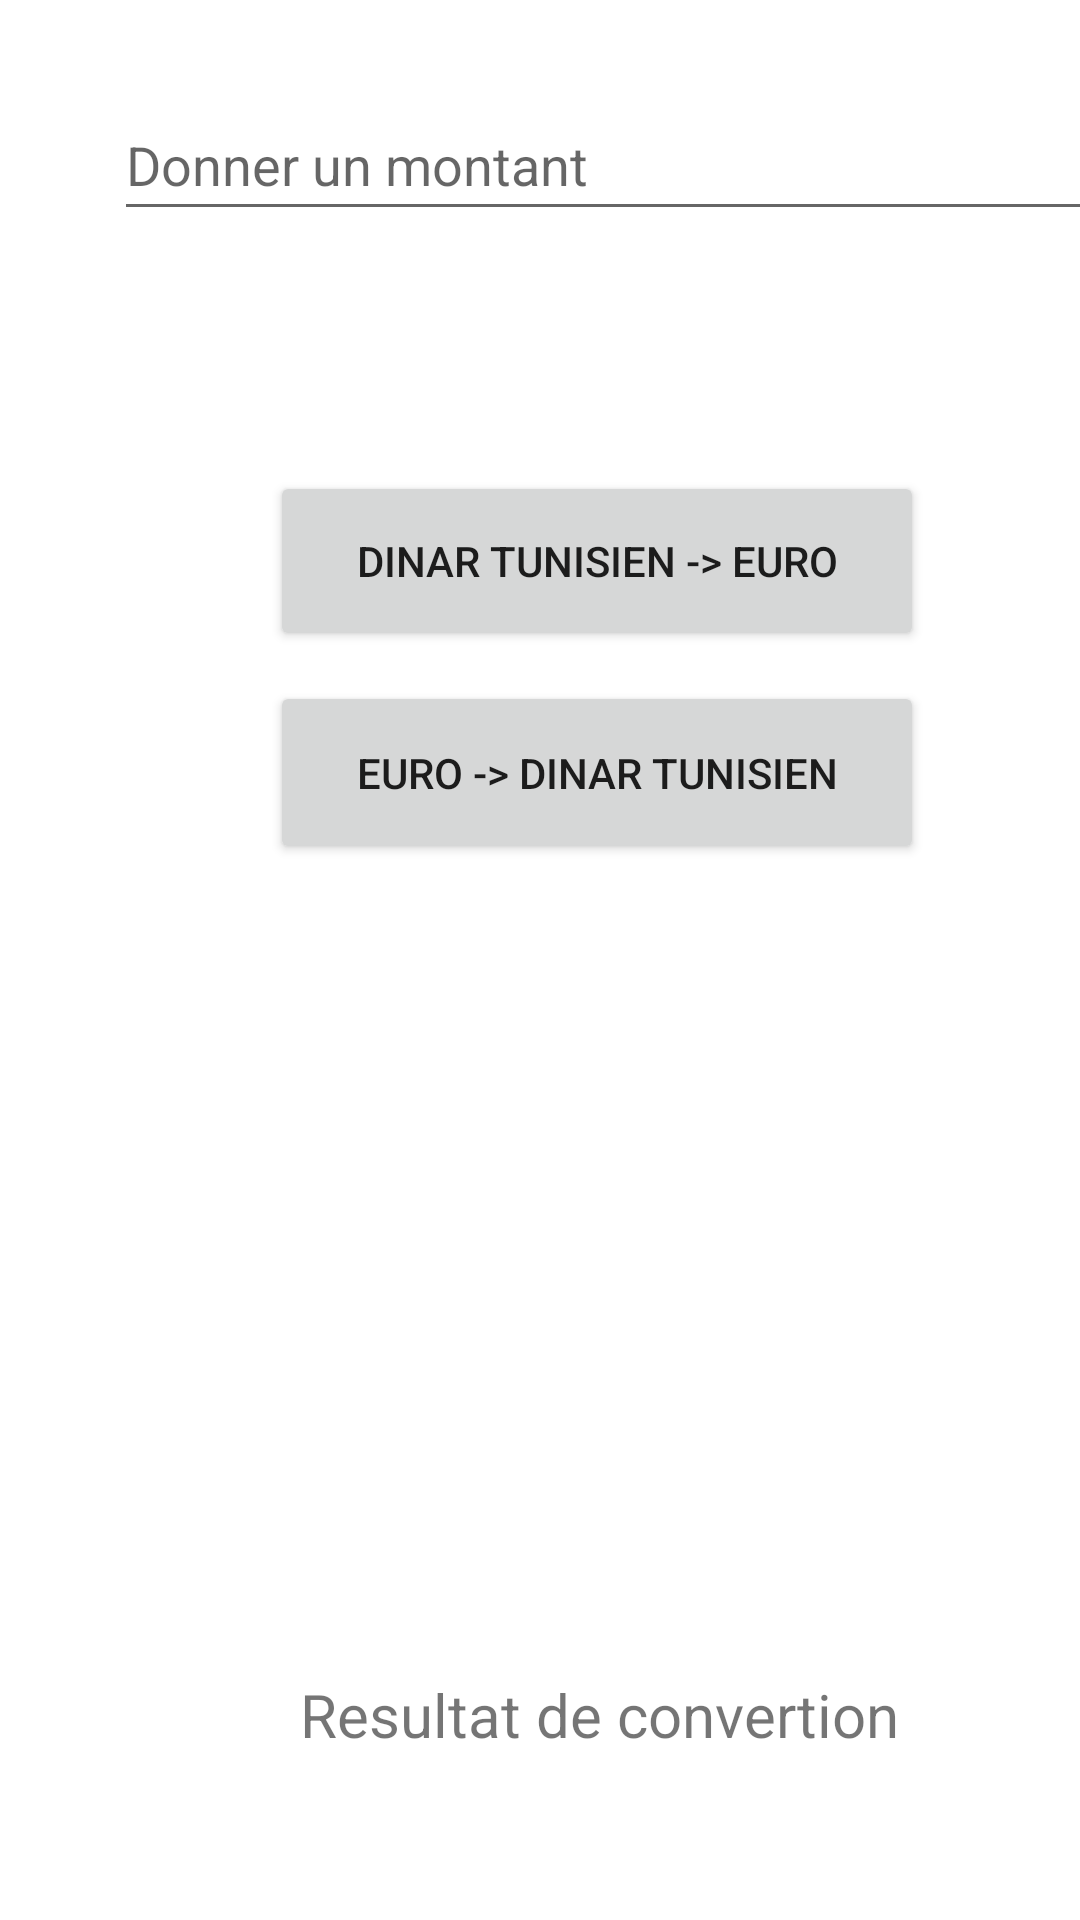

Layout XML and referenced resources for this Android screen:
<!-- AndroidManifest.xml: application theme Theme.Exam2 -->
<!-- res/layout/fragment_tp2act1.xml -->
<?xml version="1.0" encoding="utf-8"?>
<FrameLayout xmlns:android="http://schemas.android.com/apk/res/android"
    xmlns:tools="http://schemas.android.com/tools"
    android:layout_width="match_parent"
    android:layout_height="match_parent"
    tools:context=".ui.tp2.Tp2act1">

    <LinearLayout
        android:layout_width="match_parent"
        android:layout_height="match_parent"
        android:orientation="vertical"
        >
        <EditText
            android:id="@+id/montant"
            android:layout_width="330dp"
            android:layout_height="47dp"
            android:ems="10"
            android:inputType="numberDecimal"
            android:hint="Donner un montant"
            android:layout_marginTop="30dp"
            android:layout_marginLeft="38dp"
            tools:layout_editor_absoluteX="40dp"
            tools:layout_editor_absoluteY="56dp" />

        <androidx.appcompat.widget.AppCompatButton
            android:id="@+id/dteur"
            android:layout_width="218dp"
            android:layout_height="60dp"
            android:text="Dinar Tunisien -> Euro"
            android:layout_marginTop="80dp"
            android:layout_marginLeft="90dp"
            tools:layout_editor_absoluteX="96dp"
            tools:layout_editor_absoluteY="153dp" />

        <androidx.appcompat.widget.AppCompatButton
            android:id="@+id/eurdt"
            android:layout_width="218dp"
            android:layout_height="61dp"
            android:layout_marginTop="10dp"
            android:layout_marginLeft="90dp"
            android:text="Euro -> Dinar Tunisien"
            tools:layout_editor_absoluteX="96dp"
            tools:layout_editor_absoluteY="223dp" />

        <TextView
            android:id="@+id/result"
            android:layout_width="231dp"
            android:layout_height="41dp"
            android:layout_marginTop="270dp"
            android:layout_marginLeft="100dp"
            android:text="Resultat de convertion"
            android:textSize="20dp"
            tools:layout_editor_absoluteX="90dp"
            tools:layout_editor_absoluteY="562dp" />



    </LinearLayout>

</FrameLayout>
<!-- resources referenced by this layout -->
<resources>
  <style name="Theme.Exam2" parent="Theme.MaterialComponents.DayNight.DarkActionBar">
          
          <item name="colorPrimary">@color/purple_500</item>
          <item name="colorPrimaryVariant">@color/purple_700</item>
          <item name="colorOnPrimary">@color/white</item>
          
          <item name="colorSecondary">@color/teal_200</item>
          <item name="colorSecondaryVariant">@color/teal_700</item>
          <item name="colorOnSecondary">@color/black</item>
          
          <item name="android:statusBarColor">?attr/colorPrimaryVariant</item>
          
      </style>
  <!-- not gathered from this repository: default colours our renderer supplied (Android Studio template values) -->
  <color name="purple_500">#FF6200EE</color>
  <color name="purple_700">#FF3700B3</color>
  <color name="teal_200">#FF03DAC5</color>
  <color name="teal_700">#FF018786</color>
  <color name="black">#FF000000</color>
  <color name="white">#FFFFFFFF</color>
</resources>
